The GitHub repository ndrpscl/MNetv3 contains a labelled image folder "pr" with 9 categories: butterhead lettuce, crisphead lettuce, curly lettuce, iceberg lettuce, lollo lettuce, looseleaf lettuce, oak leaf lettuce, red leaf lettuce, romaine lettuce. Examples follow, each with its label.

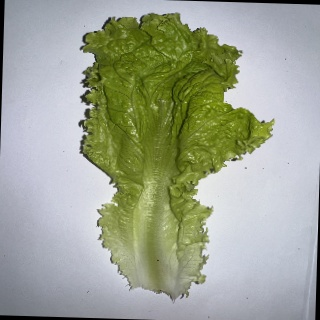
Label: looseleaf lettuce

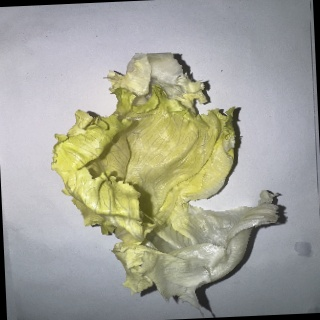
Label: crisphead lettuce

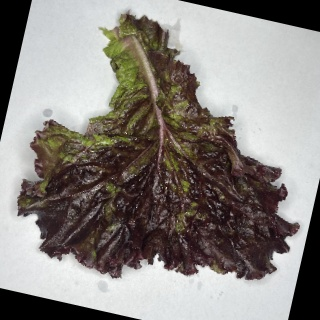
Label: red leaf lettuce

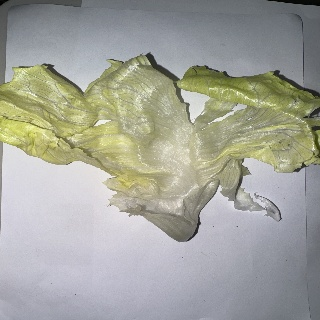
Label: iceberg lettuce

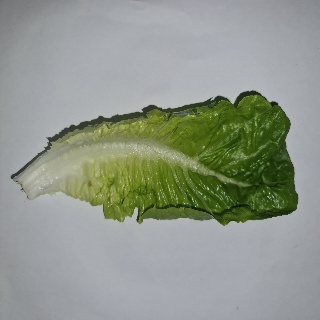
Label: romaine lettuce

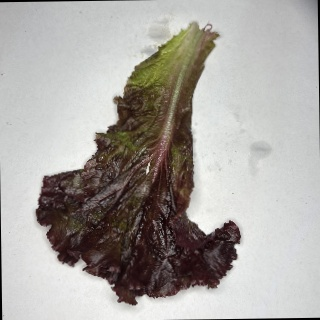
Label: lollo lettuce
